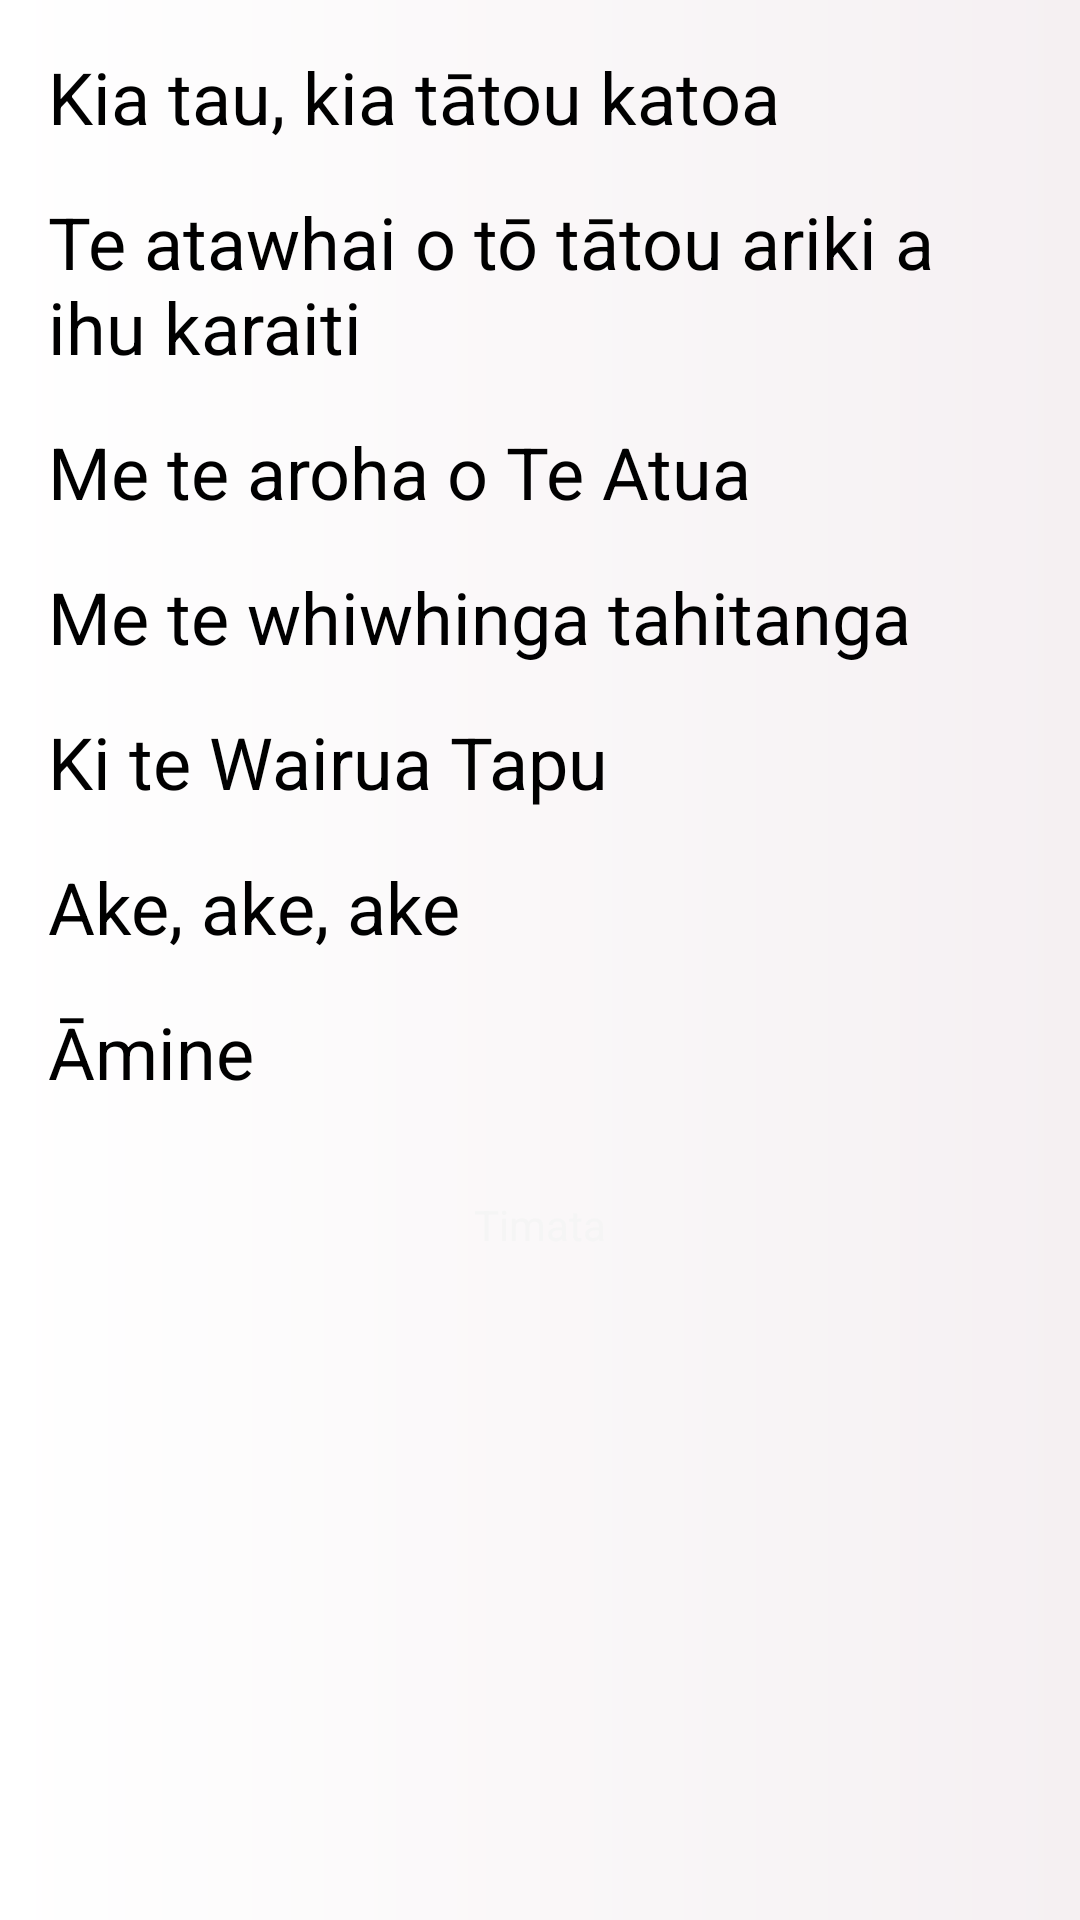

Here is an Android app screen rendered from its layout file. Give the layout XML and the strings, colors and styles it references.
<!-- AndroidManifest.xml: application theme AppTheme -->
<!-- res/layout/fragment_prayer_fourth.xml -->
<LinearLayout
        xmlns:android="http://schemas.android.com/apk/res/android"
        xmlns:tools="http://schemas.android.com/tools"
        android:layout_width="match_parent"
        android:layout_height="match_parent"
        tools:context=".fourthFragment"
        android:background="@drawable/gradient_off_white"
        android:padding="@dimen/standard"
        android:orientation="vertical">

    <TextView
            android:id="@+id/line_1_prayer_fragment_fourth"
            style="@style/text_item_large"
            android:text="@string/line_1_karakia_fourth" />

    <TextView
            android:id="@+id/line_2_prayer_fragment_fourth"
            style="@style/text_item_large"
            android:text="@string/line_2_karakia_fourth" />

    <TextView
            android:id="@+id/line_3_prayer_fragment_fourth"
            style="@style/text_item_large"
            android:text="@string/line_3_karakia_fourth" />

    <TextView
            android:id="@+id/line_4_prayer_fragment_fourth"
            style="@style/text_item_large"
            android:text="@string/line_4_karakia_fourth" />

    <TextView
            android:id="@+id/line_5_prayer_fragment_fourth"
            style="@style/text_item_large"
            android:text="@string/line_5_karakia_fourth" />

    <TextView
            android:id="@+id/line_6_prayer_fragment_fourth"
            style="@style/text_item_large"
            android:text="@string/line_6_karakia_fourth" />
    
    <TextView
            android:id="@+id/amine_fragment_fourth"
            style="@style/text_item_large"
            android:text="@string/amine" />

    <Button
            android:id="@+id/button_karakia_fourth"
            android:layout_height="wrap_content"
            android:layout_width="match_parent"
            android:text="@string/button_start"
            android:textColor="@color/WhiteSmoke"
            android:layout_marginBottom="@dimen/standard_double"
            android:background="@drawable/button_green"
            android:layout_gravity="center_horizontal"
            android:layout_marginTop="@dimen/standard"/>

</LinearLayout>
<!-- resources referenced by this layout -->
<resources>
  <color name="WhiteSmoke">#F5F5F5</color>
  <dimen name="standard">16dp</dimen>
  <dimen name="standard_double">32dp</dimen>
  <!-- drawable gradient_off_white (drawable-hdpi) -->
  <?xml version="1.0" encoding="UTF-8"?>
  <shape xmlns:android="http://schemas.android.com/apk/res/android" 
  	android:shape="rectangle">
  
    <gradient
              android:startColor="#FFFFFF"
              android:endColor="#F5F0F2"
              android:angle="0" />
        
  </shape>
  <string name="amine">Āmine</string>
  <string name="button_start">Timata</string>
  <string name="line_1_karakia_fourth">Kia tau, kia tātou katoa</string>
  <string name="line_2_karakia_fourth">Te atawhai o tō tātou ariki a ihu karaiti</string>
  <string name="line_3_karakia_fourth">Me te aroha o Te Atua</string>
  <string name="line_4_karakia_fourth">Me te whiwhinga tahitanga</string>
  <string name="line_5_karakia_fourth">Ki te Wairua Tapu</string>
  <string name="line_6_karakia_fourth">Ake, ake, ake</string>
  <style name="text_item_large" parent="text_item">
          <item name="android:textSize">@dimen/twenty_four_sp</item>
          <item name="android:layout_marginBottom">@dimen/standard</item>
      </style>
  <style name="AppTheme" parent="AppBaseTheme">
          
      </style>
  <style name="text_item">
          <item name="android:layout_width">match_parent</item>
          <item name="android:layout_height">wrap_content</item>
          <item name="android:textSize">@dimen/fifteen_sp</item>
          <item name="android:textColor">@color/Black</item>
          <item name="android:layout_marginBottom">@dimen/standard_double</item>
      </style>
  <dimen name="twenty_four_sp">24sp</dimen>
  <style name="AppBaseTheme" parent="android:Theme.Light">
          
      </style>
  <dimen name="fifteen_sp">15sp</dimen>
  <color name="Black">#000000</color>
</resources>
